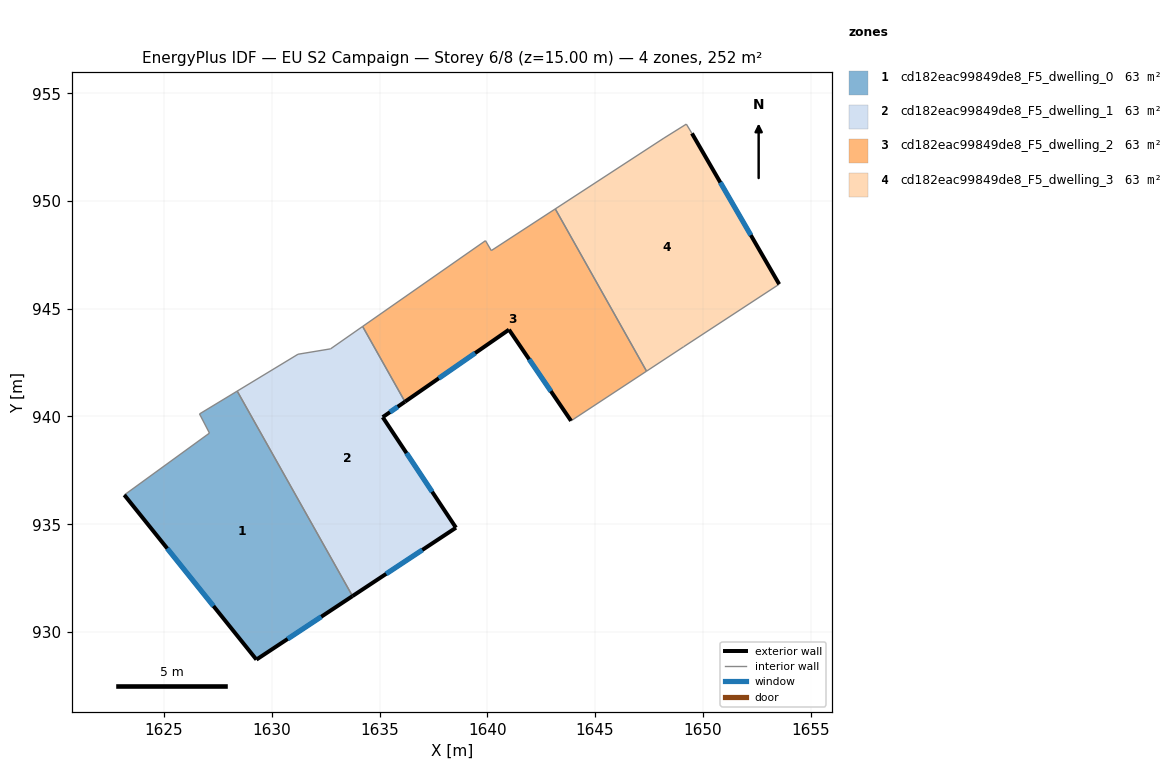
=== STOREY PLAN SPEC (per zone: floor XY polygon, exterior-wall plan segments, windows/doors) ===
zone 1: cd182eac99849de8_F5_dwelling_0  (62.9 m²)
  floor: (1628.39, 941.18) (1633.74, 931.67) (1629.28, 928.72) (1623.15, 936.36) (1627.10, 939.23) (1626.64, 940.12)
  exterior wall: (1623.15, 936.36) – (1629.28, 928.72)  [9.8 m]
    window: (1625.15, 933.87) – (1627.29, 931.20)  [3.6 m²]
  exterior wall: (1629.28, 928.72) – (1633.74, 931.67)  [5.3 m]
    window: (1630.73, 929.68) – (1632.29, 930.71)  [2.0 m²]
  interior walls: 4
zone 2: cd182eac99849de8_F5_dwelling_1  (62.9 m²)
  floor: (1636.18, 940.68) (1635.14, 939.97) (1638.54, 934.84) (1633.74, 931.67) (1628.39, 941.18) (1631.21, 942.89) (1632.72, 943.14) (1634.21, 944.18)
  exterior wall: (1635.14, 939.97) – (1636.18, 940.68)  [1.3 m]
    window: (1635.48, 940.20) – (1635.84, 940.45)  [0.5 m²]
  exterior wall: (1638.54, 934.84) – (1635.14, 939.97)  [6.2 m]
    window: (1637.44, 936.51) – (1636.25, 938.30)  [2.3 m²]
  exterior wall: (1633.74, 931.67) – (1638.54, 934.84)  [5.8 m]
    window: (1635.30, 932.70) – (1636.98, 933.81)  [2.1 m²]
  interior walls: 5
zone 3: cd182eac99849de8_F5_dwelling_2  (62.9 m²)
  floor: (1643.15, 949.63) (1647.39, 942.10) (1643.88, 939.80) (1641.00, 944.03) (1636.18, 940.68) (1634.21, 944.18) (1639.91, 948.16) (1640.18, 947.70)
  exterior wall: (1641.00, 944.03) – (1643.88, 939.80)  [5.1 m]
    window: (1641.94, 942.65) – (1642.95, 941.17)  [1.9 m²]
  exterior wall: (1636.18, 940.68) – (1641.00, 944.03)  [5.9 m]
    window: (1637.75, 941.77) – (1639.43, 942.94)  [2.2 m²]
  interior walls: 6
zone 4: cd182eac99849de8_F5_dwelling_3  (62.9 m²)
  floor: (1649.49, 953.14) (1653.54, 946.14) (1649.11, 943.24) (1647.39, 942.10) (1643.15, 949.63) (1648.19, 952.92) (1649.23, 953.57)
  exterior wall: (1653.54, 946.14) – (1649.49, 953.14)  [8.1 m]
    window: (1652.23, 948.41) – (1650.81, 950.86)  [3.0 m²]
  interior walls: 6

=== DERIVED (storey summary) ===
Building: EU S2 Campaign
Storey: 6 of 8  (floor level z = 15.00 m)
Storey gross floor area: 251.6 m²
Zones on this storey: 4
  - cd182eac99849de8_F5_dwelling_0: floor 62.9 m²; exterior wall 15.1 m (45.4 m²); 2 window(s) 5.6 m²; WWR 12.2%
  - cd182eac99849de8_F5_dwelling_1: floor 62.9 m²; exterior wall 13.2 m (39.5 m²); 3 window(s) 4.8 m²; WWR 12.2%
  - cd182eac99849de8_F5_dwelling_2: floor 62.9 m²; exterior wall 11.0 m (33.0 m²); 2 window(s) 4.0 m²; WWR 12.2%
  - cd182eac99849de8_F5_dwelling_3: floor 62.9 m²; exterior wall 8.1 m (24.3 m²); 1 window(s) 3.0 m²; WWR 12.2%
Zone adjacency (shared interzone walls):
  - cd182eac99849de8_F5_dwelling_0 ↔ cd182eac99849de8_F5_dwelling_1
  - cd182eac99849de8_F5_dwelling_1 ↔ cd182eac99849de8_F5_dwelling_2
  - cd182eac99849de8_F5_dwelling_2 ↔ cd182eac99849de8_F5_dwelling_3